Run: headless pygame with SDL's dummy video driver; simulated clock (each Clock.tick advances the game by its frame time, no real sleeping); random seed 0; keys injected as events and as key.get_pressed() state; no mouse input.
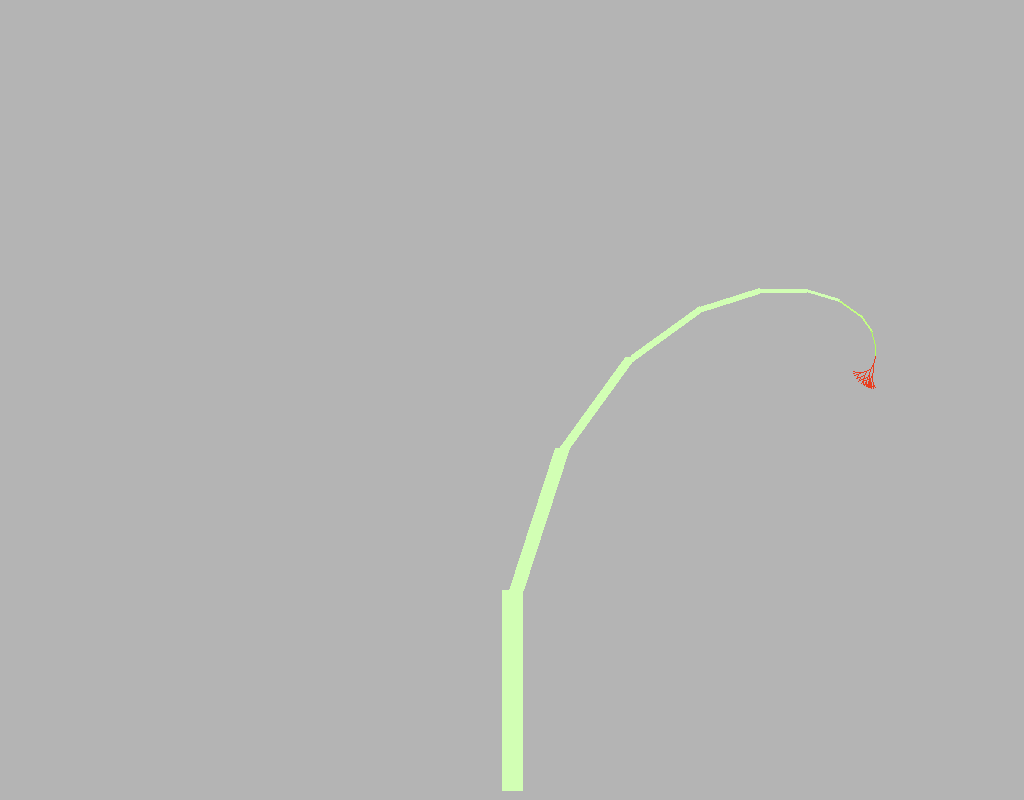
Frame 1 of 4 · flips 1–60 · no input
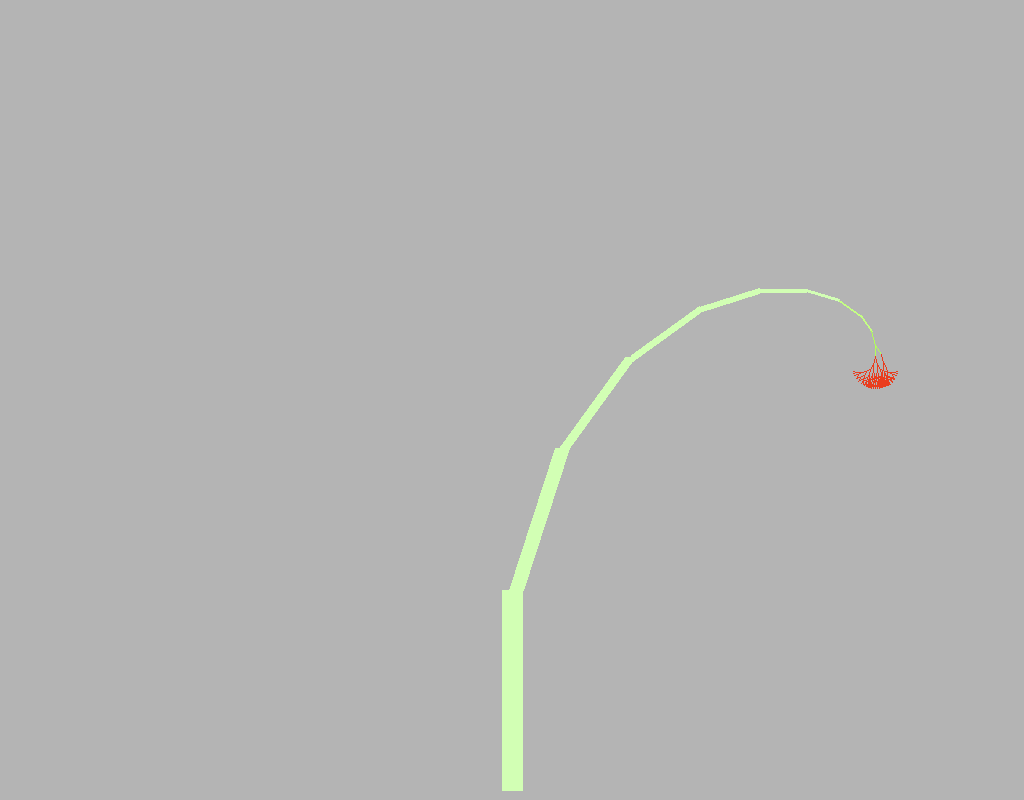
Frame 2 of 4 · flips 61–180 · tapped SPACE, RETURN · held RIGHT (→), D
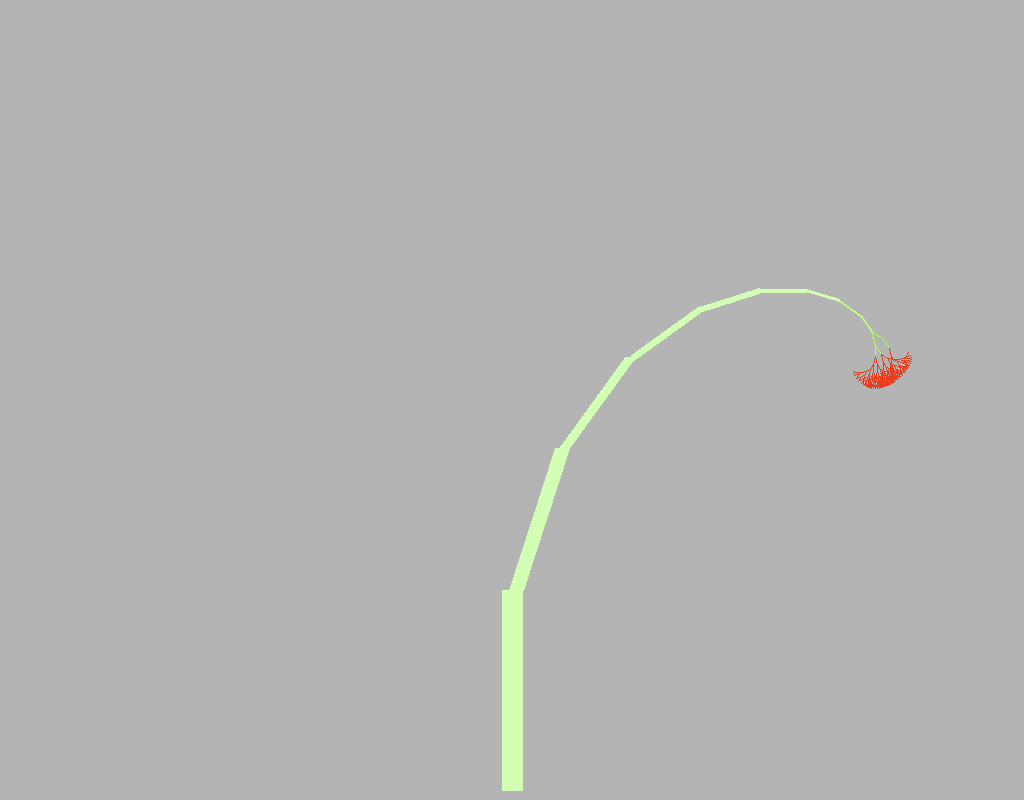
Frame 3 of 4 · flips 181–300 · held DOWN (↓), S
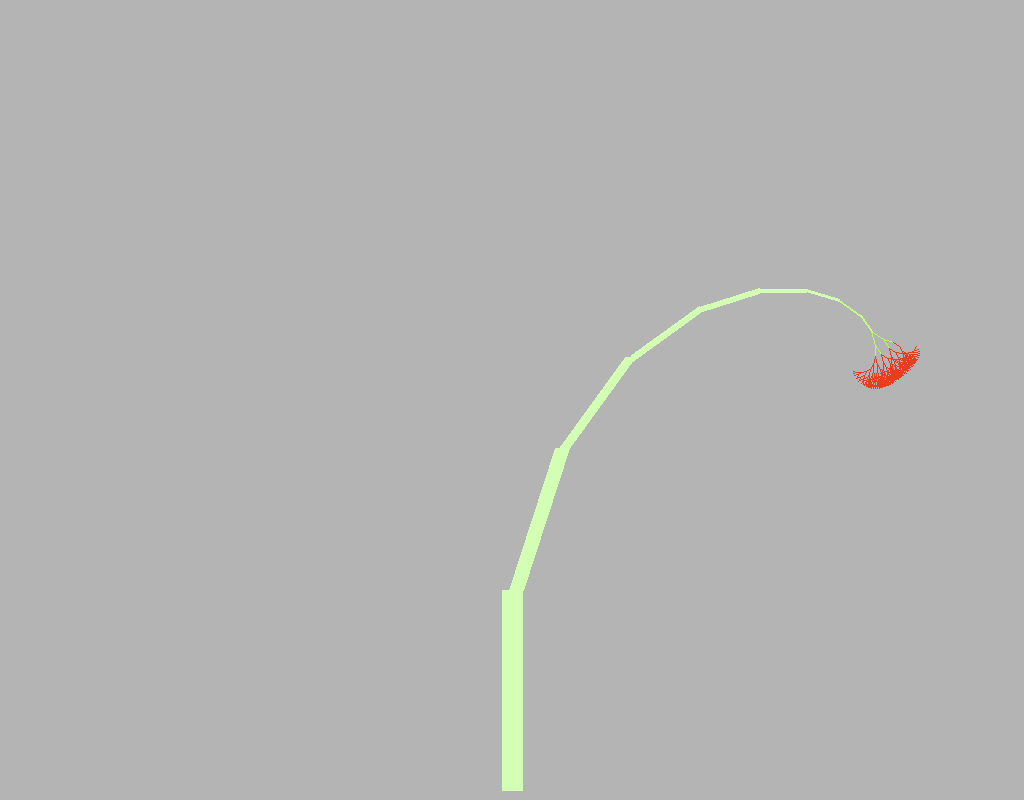
Frame 4 of 4 · flips 301–420 · held LEFT (←), A, UP (↑), W

The pygame program that drew these frames:

import pygame
import math

def draw_fractal_tree(x, y, len, radians, width, iteration):
	if iteration < 18:
		if len < 5:
			len = 5
		if width < 1:
			width = 1
		if width == 1:
			color = [234, 61, 30]
		elif width > 1 and width <= 2:
			color = [176, 255, 89]
		elif width > 2 and width <= 3:
			color = [196, 255, 130]
		else:
			color = [210, 255, 180]
		end_x = x + int(len * math.cos(radians))
		end_y = y + int(len * math.sin(radians))
		tmp_width = int(width)
		pygame.draw.line(window_surface, color, [x, y], [end_x, end_y], tmp_width)
		pygame.display.flip()
		for event in pygame.event.get():
			if event.type == pygame.QUIT:
				return False
		if width > 2:
			tmp_end_x = end_x + int((width / 4 - 1) * math.cos(radians + math.pi / 2))
			tmp_end_y = end_y + int((width / 4 - 1) * math.sin(radians + math.pi / 2))
		else:
			tmp_end_x = end_x
			tmp_end_y = end_y
		if draw_fractal_tree(tmp_end_x, tmp_end_y, len * 3 / 4, radians + math.pi / 10, width * 3 / 4, iteration + 1) == False:
			return False
		if width > 2:
			tmp_end_x = end_x + int((width / 4 - 1) * math.cos(radians - math.pi / 2))
			tmp_end_y = end_y + int((width / 4 - 1) * math.sin(radians - math.pi / 2))
		if draw_fractal_tree(tmp_end_x, tmp_end_y, len * 3 / 4, radians - math.pi / 10, width * 3 / 4, iteration + 1) == False:
			return False

grey = (180, 180, 180)
white = (250, 250, 250)
black = (0, 0, 0)

pygame.init()
pygame.display.set_caption("Fractal Tree")
#window_surface = pygame.display.set_mode((0, 0), pygame.FULLSCREEN)
#print(pygame.display.Info())
size_w, size_h = 1024, 800
window_surface = pygame.display.set_mode((size_w, size_h))
window_surface.fill(grey)
pygame.display.flip()

launched = True

clock = pygame.time.Clock()


done = False
while launched:
	for event in pygame.event.get():
		if event.type == pygame.QUIT:
			launched = False
	if done is False:
		if draw_fractal_tree(size_w / 2, size_h - 10, 200, math.pi + math.pi / 2, 21, 1) == False:
			launched = False
		done = True
	clock.tick(60)
